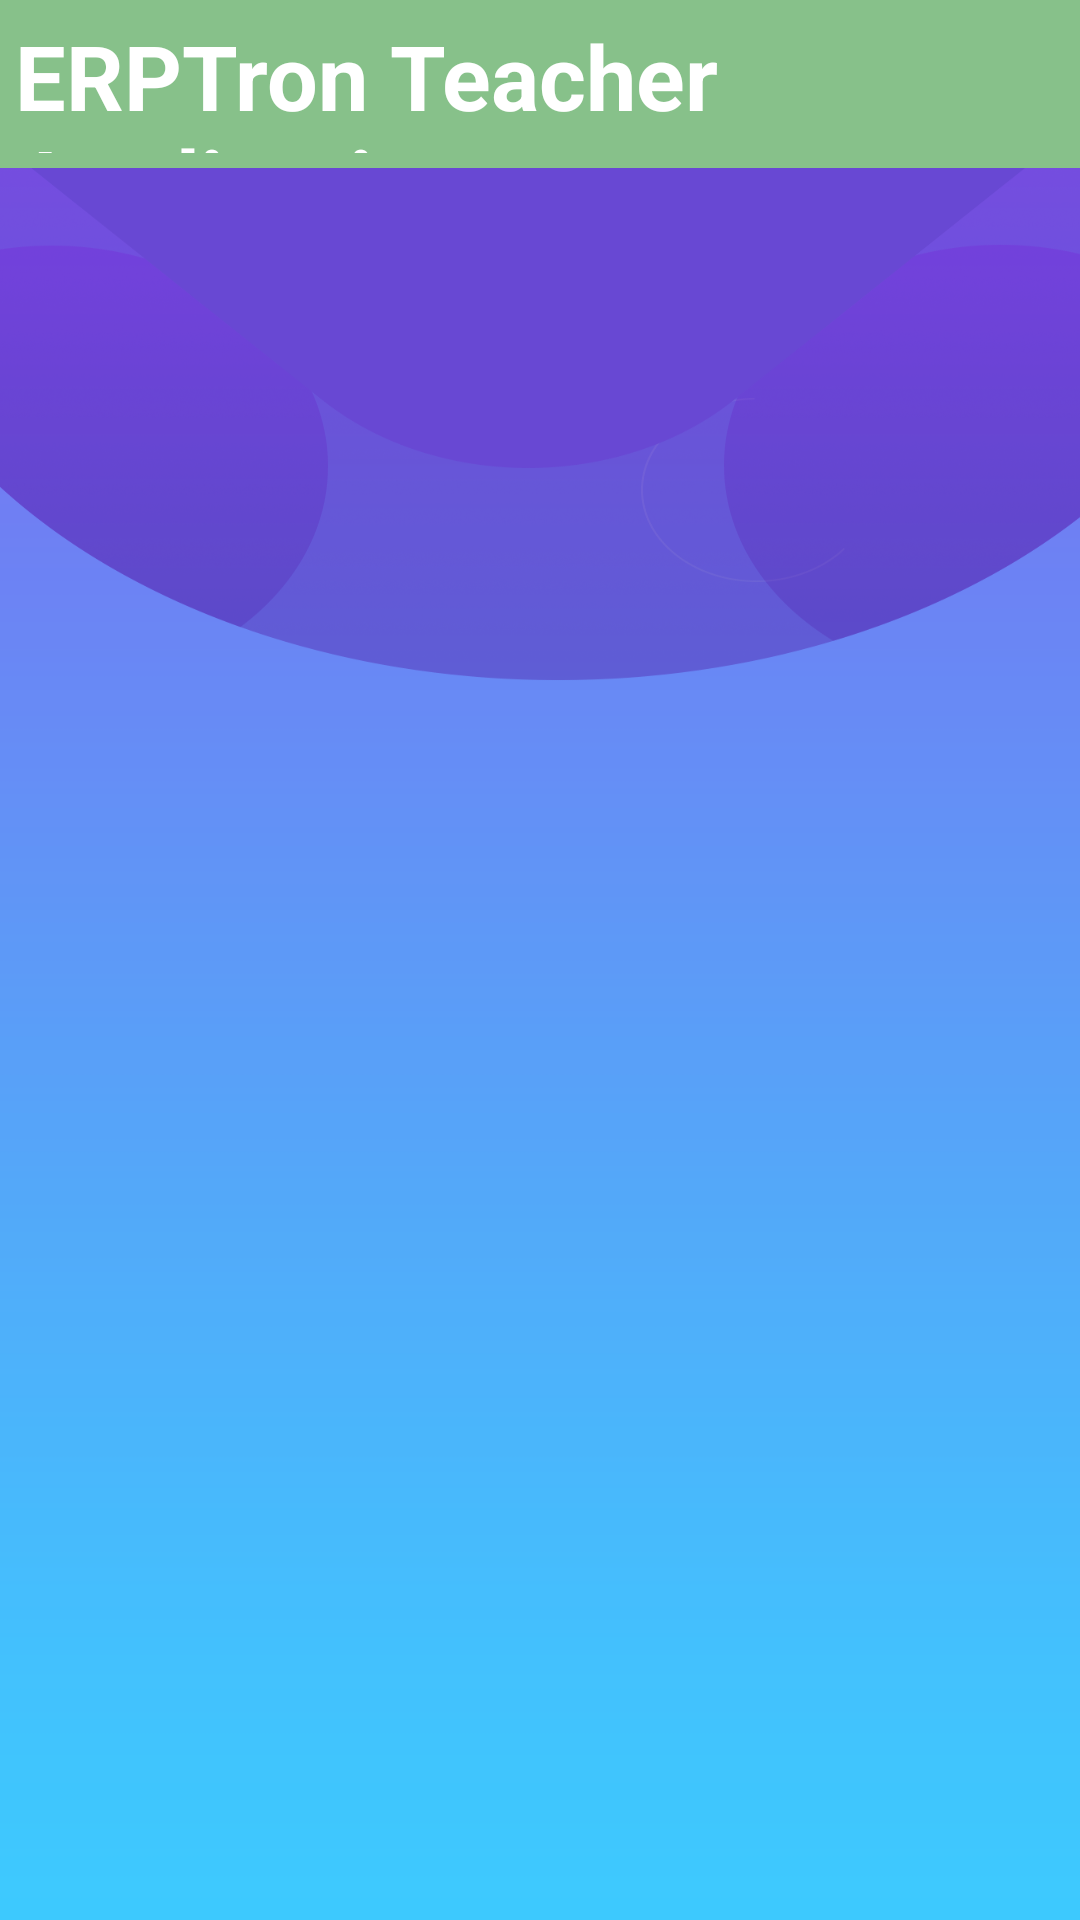

Write the Android layout XML for this screen, with the resource values it uses.
<!-- AndroidManifest.xml: application theme Theme.LTSVM -->
<!-- res/layout/activity_fee_payment_history.xml -->
<?xml version="1.0" encoding="utf-8"?>
<LinearLayout xmlns:android="http://schemas.android.com/apk/res/android"
    xmlns:app="http://schemas.android.com/apk/res-auto"
    xmlns:tools="http://schemas.android.com/tools"
    android:layout_width="match_parent"
    android:layout_height="match_parent"
    tools:context=".activity.FeePaymentHistoryActivity"
    android:background="@drawable/background"
    android:orientation="vertical">

    <RelativeLayout
        android:layout_width="match_parent"
        android:layout_height="?actionBarSize"
        android:background="#87c18a">

        <ImageView
            android:id="@+id/btnBack"
            android:layout_width="40dp"
            android:layout_height="40dp"
            android:layout_centerVertical="true"
            android:src="@drawable/ic_back"
            android:contentDescription="@string/app_name" />

        <TextView
            android:layout_width="wrap_content"
            android:layout_height="wrap_content"
            android:layout_centerInParent="true"
            android:textSize="30sp"
            android:textStyle="bold"
            android:text="@string/app_name"
            android:padding="5dp"
            android:textColor="@color/white"
            />



    </RelativeLayout>

    <androidx.recyclerview.widget.RecyclerView
        android:id="@+id/rv_notice_board"
        android:layout_width="match_parent"
        android:layout_height="match_parent"
        android:orientation="vertical"
        android:padding="10dp"
        android:visibility="visible"
        app:layoutManager="androidx.recyclerview.widget.LinearLayoutManager"
        tools:listitem="@layout/notice_board_list_item_file"/>

    <RelativeLayout
        android:id="@+id/no_data_layout"
        android:layout_width="match_parent"
        android:layout_height="match_parent"
        android:visibility="gone">

        <TextView
            android:layout_width="wrap_content"
            android:layout_height="wrap_content"
            android:layout_centerInParent="true"
            android:textSize="30sp"
            android:textColor="@color/primary"
            android:text="No Data Found"
            tools:ignore="HardcodedText" />

    </RelativeLayout>

</LinearLayout>
<!-- res/layout/notice_board_list_item_file.xml (included above) -->
<?xml version="1.0" encoding="utf-8"?>
<LinearLayout xmlns:android="http://schemas.android.com/apk/res/android"
    xmlns:app="http://schemas.android.com/apk/res-auto"
    xmlns:tools="http://schemas.android.com/tools"
    android:layout_width="match_parent"
    android:layout_height="wrap_content"
    android:gravity="center"
    android:orientation="vertical">

    <RelativeLayout
        android:layout_width="match_parent"
        android:layout_height="wrap_content"
        android:padding="8dp">

        <androidx.cardview.widget.CardView
            android:layout_width="match_parent"
            android:layout_height="wrap_content"
            android:layout_marginStart="0dp"
            app:cardCornerRadius="5dp"
            android:padding="5dp"
            android:background="@color/cardback"
            app:cardUseCompatPadding="true">

            <RelativeLayout
                android:id="@+id/data_layout"
                android:layout_width="match_parent"
                android:layout_height="match_parent"
                android:layout_marginStart="80dp"
                android:background="@color/menuback"
                android:padding="5dp">

                <com.module.utils.custom_views.TextViewRobotoRegularBold
                    android:id="@+id/tvDate"
                    android:layout_width="wrap_content"
                    android:layout_height="wrap_content"
                    android:layout_marginBottom="2dp"
                    android:layout_alignParentEnd="true"
                    android:layout_marginEnd="5dp"
                    android:text="Date : 23-02-2023"
                    android:textColor="@color/black"
                    android:textSize="13sp"
                    android:textStyle="bold" />

                

                <com.module.utils.custom_views.TextViewRobotoRegularBold
                    android:id="@+id/tvTitle"
                    android:layout_width="wrap_content"
                    android:layout_height="wrap_content"
                    android:layout_below="@+id/tvDate"
                    android:layout_marginTop="1dp"
                    android:text="Lorem Ipsum is simply dummy text of "
                    android:textColor="#2a0d82"
                    android:paddingStart="5dp"
                    android:textSize="15sp"
                    android:maxLines="2"
                    android:textStyle="bold"
                    tools:ignore="HardcodedText" />

                <com.module.utils.custom_views.TextViewRobotoRegular
                    android:id="@+id/tvDescription"
                    android:layout_width="wrap_content"
                    android:layout_height="wrap_content"
                    android:layout_below="@+id/tvTitle"
                    android:layout_marginTop="4dp"
                    android:paddingStart="5dp"
                    android:textColor="@color/black"
                    android:textSize="15sp"
                    android:maxLines="2"
                    tools:text="Lorem Ipsum is simply dummy text of  " />

            </RelativeLayout>

        </androidx.cardview.widget.CardView>

        <androidx.cardview.widget.CardView
            android:id="@+id/cvImage"
            android:layout_width="80dp"
            android:layout_height="80dp"
            app:cardCornerRadius="10dp"
            android:layout_marginStart="0dp"
            app:cardElevation="3dp"
            android:layout_centerVertical="true"
            android:background="@color/noticecardback"
            app:cardUseCompatPadding="true">

            <androidx.appcompat.widget.AppCompatImageView
                android:id="@+id/image_view"
                android:layout_width="75dp"
                android:layout_height="75dp"
                android:src="@drawable/doc_icon"
                android:layout_gravity="center"
                android:padding="10dp"
                android:visibility="visible"/>

            <TextView
                android:id="@+id/tv_document_link"
                android:layout_width="match_parent"
                android:layout_height="match_parent"
                android:textAlignment="center"
                android:gravity="center"
                android:text="link"
                android:visibility="gone"/>

        </androidx.cardview.widget.CardView>

    </RelativeLayout>

</LinearLayout>
<!-- resources referenced by this layout -->
<resources>
  <color name="black">#FF000000</color>
  <color name="cardback">#b2c8f3</color>
  <color name="menuback">#fae2e2</color>
  <color name="noticecardback">#adb4e2</color>
  <color name="primary">#6949cf</color>
  <color name="white">#FFFFFFFF</color>
  <!-- drawable background: png bitmap (drawable, 178287 bytes) -->
  <!-- drawable doc_icon: png bitmap (drawable, 7665 bytes) -->
  <!-- drawable i3: png bitmap (drawable, 7271 bytes) -->
  <string name="app_name">ERPTron Teacher Application</string>
  <style name="Theme.LTSVM" parent="Theme.MaterialComponents.DayNight.NoActionBar">
          
          <item name="colorPrimary">@color/primary</item>
          <item name="colorPrimaryVariant">@color/primary</item>
          <item name="colorOnPrimary">@color/white</item>
          
          <item name="colorSecondary">@color/primary</item>
          <item name="colorSecondaryVariant">@color/primary</item>
          <item name="colorOnSecondary">@color/white</item>
          
          <item name="android:statusBarColor" tools:targetApi="l">?attr/colorPrimaryVariant</item>
          
      </style>
</resources>
